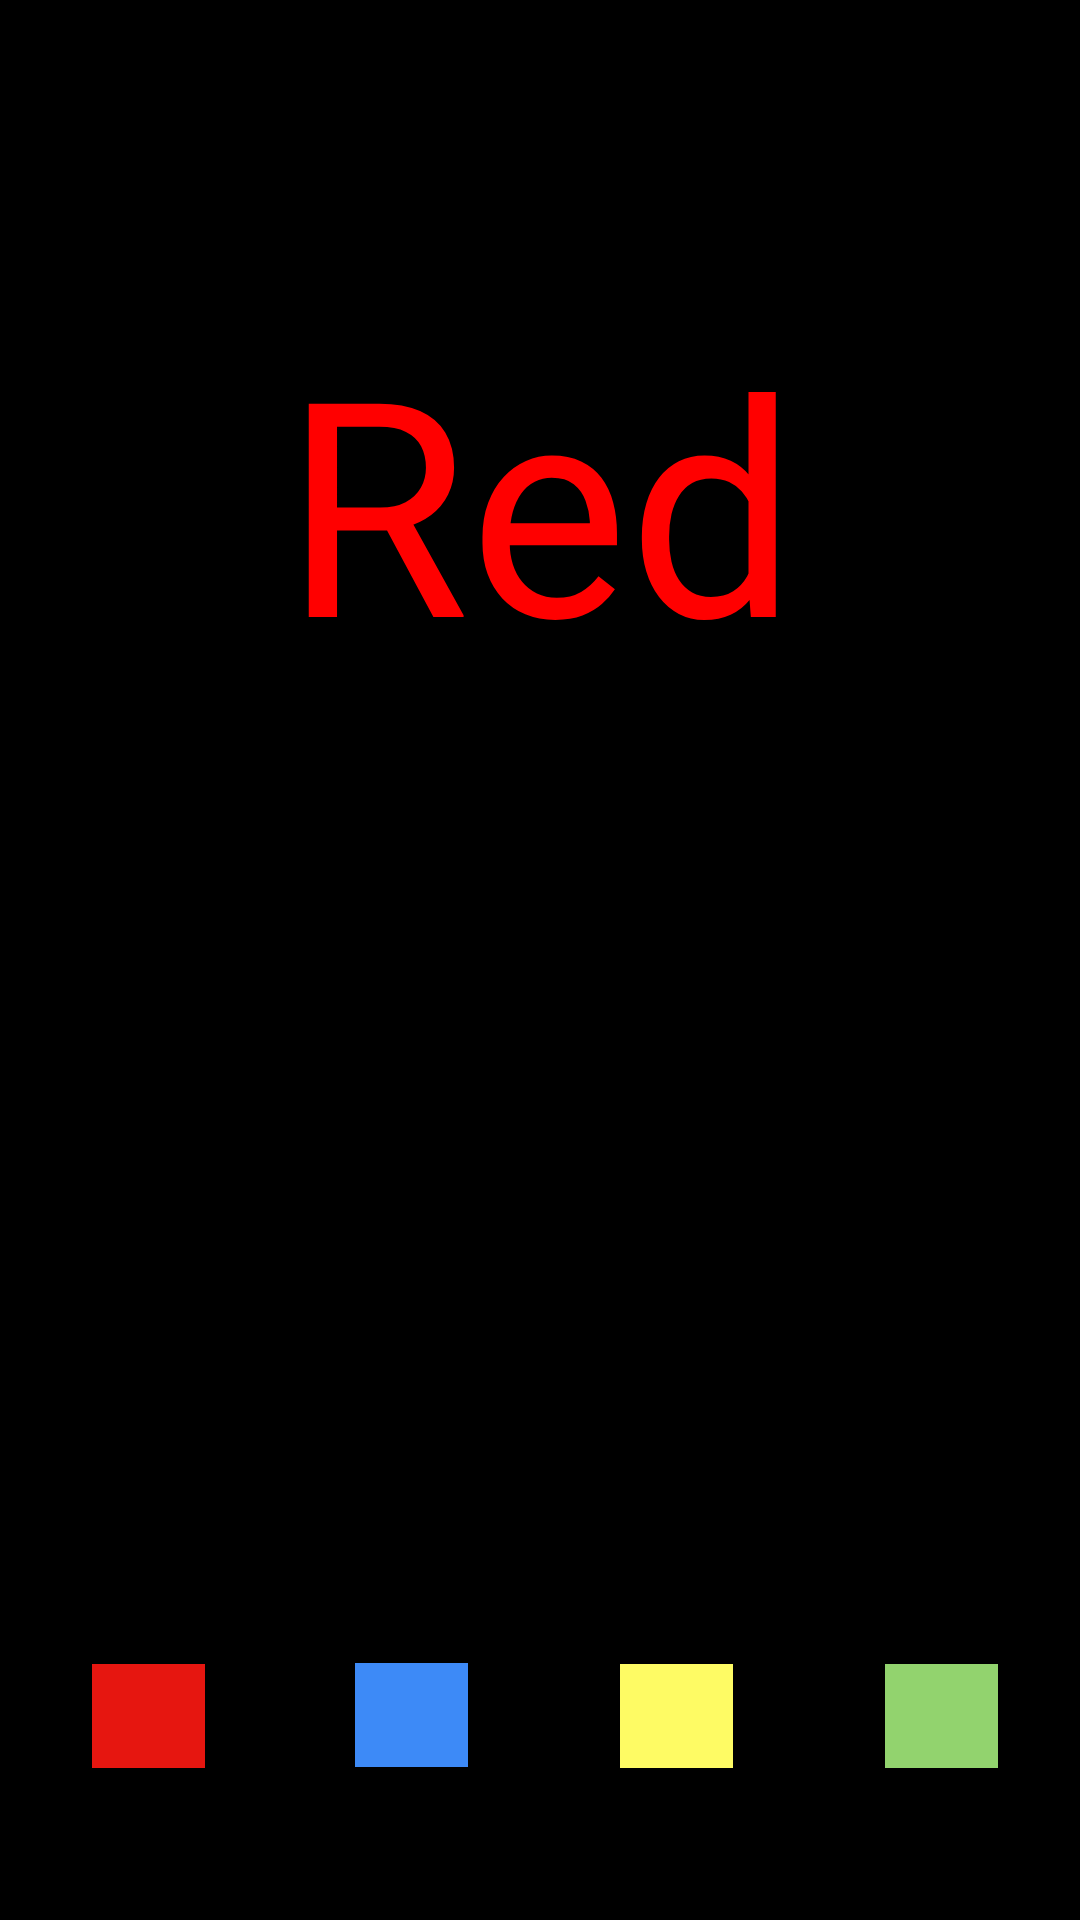

The Android layout XML behind this screen, and the referenced resources:
<!-- AndroidManifest.xml: application theme AppTheme -->
<!-- res/layout/question1_layout.xml -->
<?xml version="1.0" encoding="utf-8"?>
<LinearLayout xmlns:android="http://schemas.android.com/apk/res/android"
    android:orientation="vertical" android:layout_width="match_parent"
    android:layout_height="match_parent"
    android:background="@color/Black">

    <TextView
        android:layout_width="match_parent"
        android:layout_height="wrap_content"
        android:text="@string/question1"
        android:paddingTop="100dp"
        android:gravity="center"
        android:textSize="100sp"
        android:textColor="@color/Red"/>
    <LinearLayout
        android:layout_width="match_parent"
        android:layout_height="0dp"
        android:layout_weight="1"
        android:gravity="bottom">
    <RadioGroup
        android:id="@+id/q1_group"
        android:layout_width="match_parent"
        android:layout_height="wrap_content"
        android:paddingLeft="30dip"
        android:orientation="horizontal"
        android:paddingBottom="50dp"
        >
        <RadioButton
            android:id="@+id/q1a1"
            android:layout_width="wrap_content"
            android:layout_height="wrap_content"
            android:clickable="true"
            android:button="@drawable/red"
            android:paddingRight="50dp"
            />
        <RadioButton
            android:id="@+id/q1a2"
            android:layout_width="wrap_content"
            android:layout_height="wrap_content"
            android:clickable="true"
            android:button="@drawable/blue"
            android:paddingRight="50dp"
            />
        <RadioButton
            android:id="@+id/q1a3"
            android:layout_width="wrap_content"
            android:layout_height="wrap_content"
            android:clickable="true"
            android:button="@drawable/yellow"
            android:paddingRight="50dp"/>
        <RadioButton
            android:id="@+id/q1a4"
            android:layout_width="wrap_content"
            android:layout_height="wrap_content"
            android:button="@drawable/green"
            android:clickable="true"
            />
>
    </RadioGroup>
    </LinearLayout>

</LinearLayout>
<!-- resources referenced by this layout -->
<resources>
  <color name="Black">#000000</color>
  <color name="Red">#FF0000</color>
  <!-- drawable blue: png bitmap (drawable-xxhdpi, 395 bytes) -->
  <!-- drawable green: png bitmap (drawable-xxhdpi, 388 bytes) -->
  <!-- drawable red: png bitmap (drawable-xxhdpi, 390 bytes) -->
  <!-- drawable yellow: png bitmap (drawable-xxhdpi, 387 bytes) -->
  <string name="question1">Red</string>
  <style name="AppTheme" parent="AppBaseTheme">
          
      </style>
  <style name="AppBaseTheme" parent="android:Theme.Material.Light.NoActionBar">
          
      </style>
</resources>
